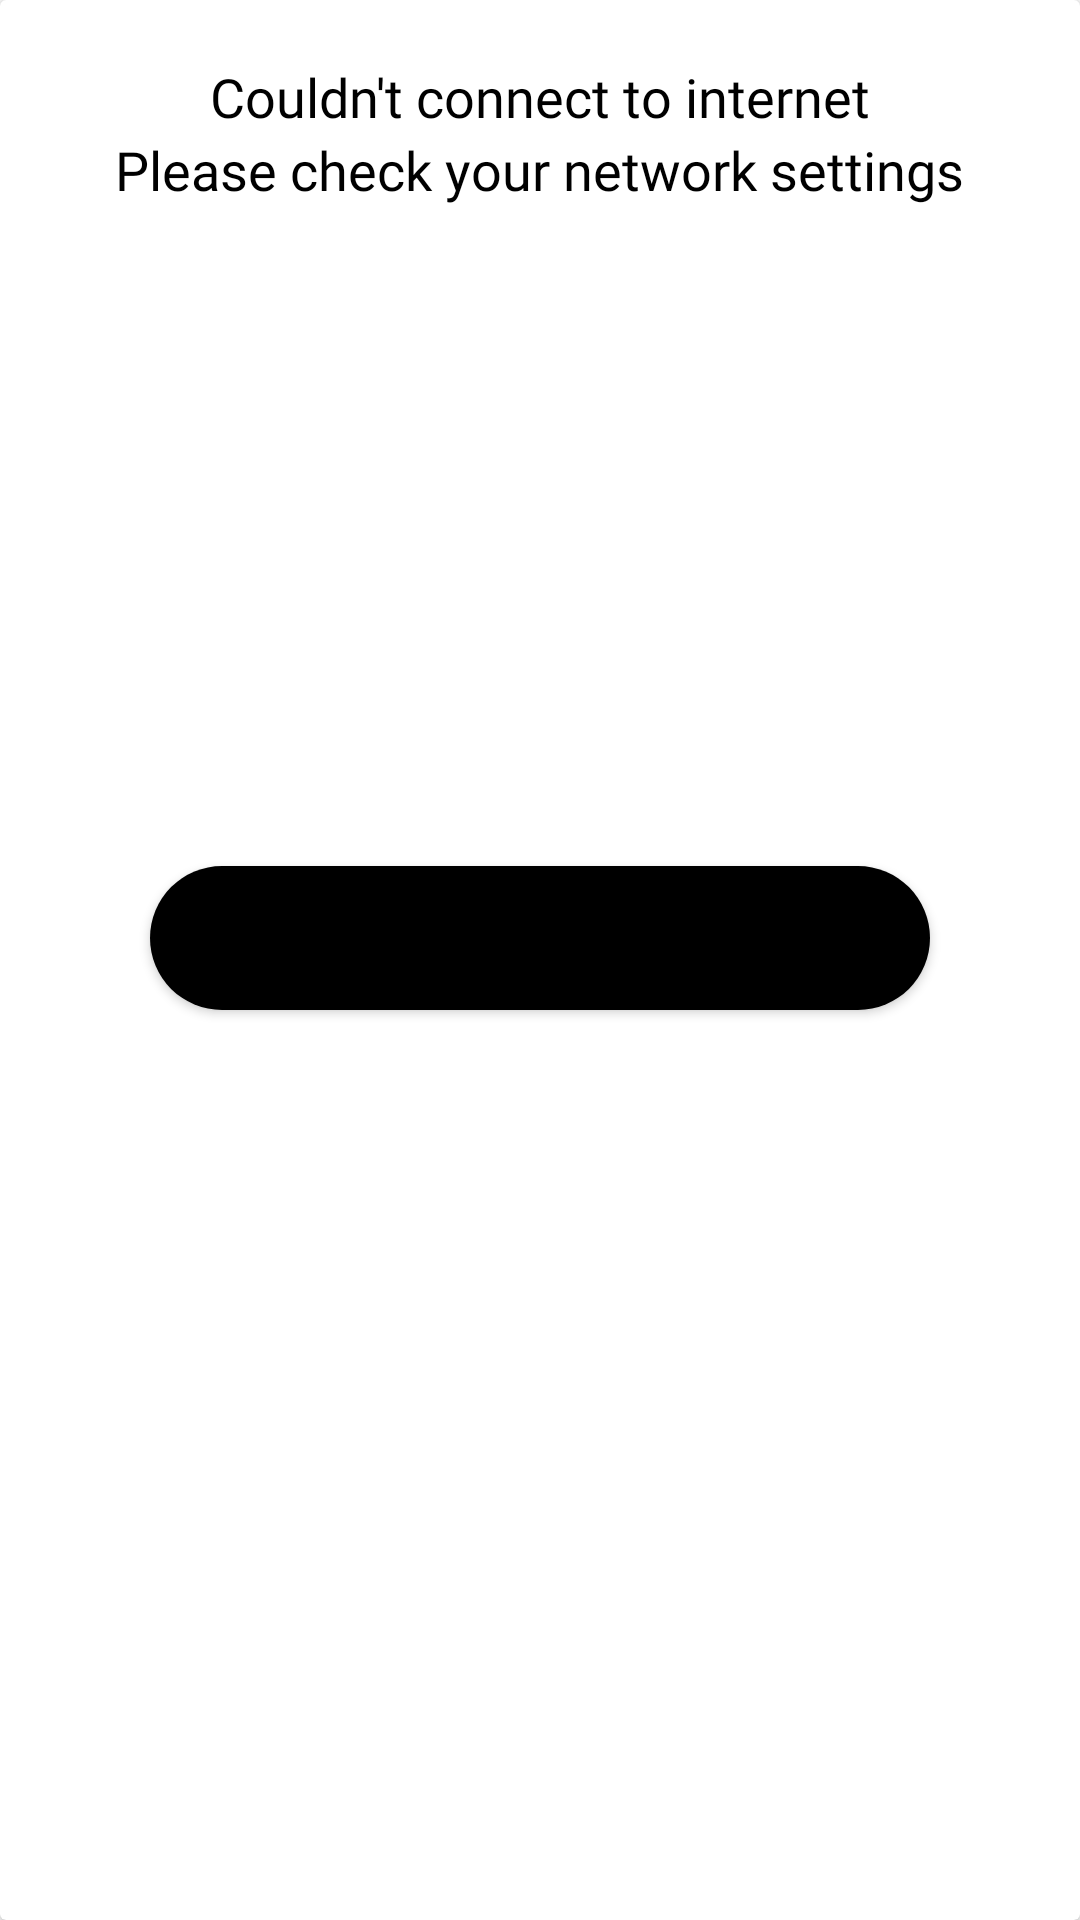

Reconstruct the res/layout file that produces this screen, plus the resources it refers to.
<!-- AndroidManifest.xml: application theme Theme.Siakapmy -->
<!-- res/layout/check_internet_dialog.xml -->
<?xml version="1.0" encoding="utf-8"?>
<androidx.cardview.widget.CardView xmlns:android="http://schemas.android.com/apk/res/android"
    xmlns:app="http://schemas.android.com/apk/res-auto"
    xmlns:tools="http://schemas.android.com/tools"
    android:layout_width="match_parent"
    android:layout_height="wrap_content"
    android:orientation="vertical">

    <LinearLayout
        android:layout_width="match_parent"
        android:layout_height="wrap_content"
        android:layout_marginTop="20dp"
        android:orientation="vertical"
        android:gravity="center">

        <TextView
            android:layout_width="wrap_content"
            android:layout_height="wrap_content"
            android:fontFamily="@font/roboto"
            android:text="Couldn't connect to internet"
            android:textColor="@color/black"
            android:textSize="18sp" />

        <TextView
            android:layout_width="wrap_content"
            android:layout_height="wrap_content"
            android:fontFamily="@font/roboto"
            android:text="Please check your network settings"
            android:textColor="@color/black"
            android:textSize="18sp" />

        <ImageView
            android:id="@+id/imageView"
            android:layout_width="200dp"
            android:layout_height="200dp"
            android:layout_gravity="center"
            android:src="@drawable/ic_no_internet" />

        <Button
            android:id="@+id/btRetry"
            android:layout_width="match_parent"
            android:layout_height="wrap_content"
            android:layout_marginTop="20dp"
            android:layout_marginLeft="50dp"
            android:layout_marginRight="50dp"
            android:layout_marginBottom="20dp"
            android:background="@drawable/button_shape"
            android:text="Retry"
            app:backgroundTint="@color/black"
            app:layout_constraintBottom_toBottomOf="parent"
            app:layout_constraintEnd_toEndOf="parent"
            app:layout_constraintStart_toStartOf="parent" />

    </LinearLayout>

</androidx.cardview.widget.CardView>
<!-- resources referenced by this layout -->
<resources>
  <color name="black">#FF000000</color>
  <!-- drawable button_shape (drawable) -->
  <?xml version="1.0" encoding="utf-8"?>
  <selector xmlns:android="http://schemas.android.com/apk/res/android">
  
      <item>
  
          <shape android:shape="rectangle">
  
              <solid android:color="@color/black"/>
              <corners android:radius="50dp"/>
  
          </shape>
  
      </item>
  
  </selector>
  <style name="Theme.Siakapmy" parent="Theme.MaterialComponents.DayNight.DarkActionBar">
          
          <item name="colorPrimary">@color/flush_mahogany</item>
          <item name="colorPrimaryVariant">@color/flush_mahogany</item>
          <item name="colorOnPrimary">@color/white</item>
          
          <item name="colorSecondary">@color/tundora</item>
          <item name="colorSecondaryVariant">@color/swiss_coffee</item>
          <item name="colorOnSecondary">@color/black</item>
          
          <item name="android:statusBarColor" tools:targetApi="l">@color/black</item>
          
      </style>
  <color name="flush_mahogany">#cb3c3c</color>
  <color name="white">#FFFFFFFF</color>
  <color name="tundora">#444444</color>
  <color name="swiss_coffee">#d3cece</color>
</resources>
